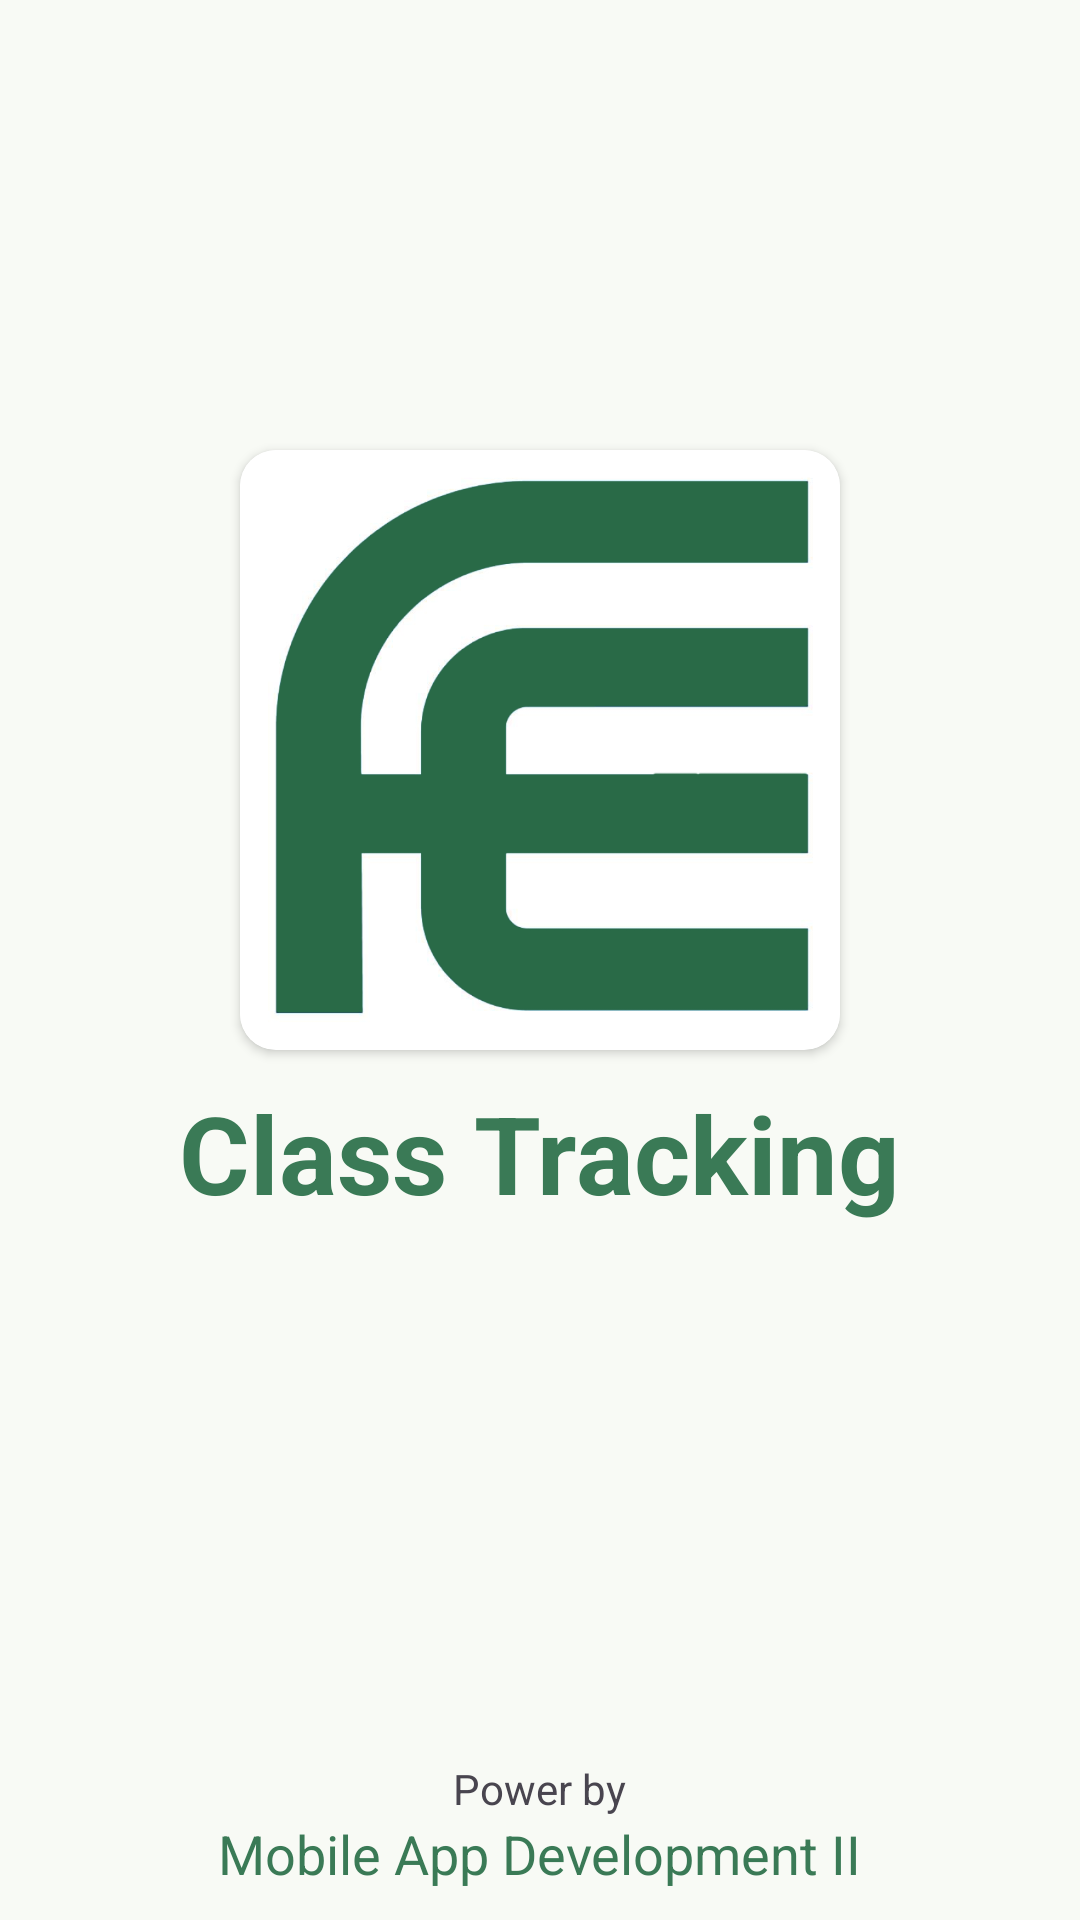

Produce the Android XML layout that renders to this screen, including the resource entries it uses.
<!-- AndroidManifest.xml: application theme Theme.ClassTracking -->
<!-- res/layout/activity_splash.xml -->
<?xml version="1.0" encoding="utf-8"?>
<LinearLayout xmlns:android="http://schemas.android.com/apk/res/android"
    xmlns:app="http://schemas.android.com/apk/res-auto"
    android:orientation="vertical"
    android:layout_width="match_parent"
    android:layout_height="match_parent"
    android:background="@color/md_theme_surface">

    <androidx.cardview.widget.CardView
        android:layout_width="200dp"
        android:layout_height="200dp"
        android:layout_marginTop="150dp"
        android:layout_gravity="center"
        app:cardCornerRadius="12dp">

        <ImageView
            android:layout_width="match_parent"
            android:layout_height="match_parent"
            android:layout_gravity="center"
            android:scaleType="centerCrop"
            android:src="@drawable/ic_fe_logo" />

    </androidx.cardview.widget.CardView>

    <TextView
        android:layout_width="wrap_content"
        android:layout_height="wrap_content"
        android:text="@string/app_name"
        android:textSize="36dp"
        android:textStyle="bold"
        android:textColor="@color/md_theme_primaryContainer"
        android:layout_gravity="center"
        android:layout_marginTop="10dp"/>

    <com.google.android.material.progressindicator.LinearProgressIndicator
        android:id="@+id/progress_bar"
        android:layout_width="50dp"
        android:layout_gravity="center"
        android:layout_height="wrap_content"
        android:indeterminate="true"
        android:layout_marginTop="20dp"
        android:visibility="gone"
        app:trackColor="@color/primary"
        app:indicatorColor="@color/secondary"/>


    <LinearLayout
        android:layout_width="match_parent"
        android:layout_height="0dp"
        android:layout_weight="1">

    </LinearLayout>

    <TextView
        android:layout_width="wrap_content"
        android:layout_height="wrap_content"
        android:text="@string/power_by"
        android:textSize="14dp"
        android:layout_gravity="center"
        android:layout_marginTop="10dp"/>

    <TextView
        android:layout_width="wrap_content"
        android:layout_height="wrap_content"
        android:text="@string/mobile_app_development_ii"
        android:textSize="18dp"
        android:textColor="@color/md_theme_primaryContainer"
        android:layout_gravity="center"
        android:layout_marginBottom="10dp"/>


</LinearLayout>
<!-- resources referenced by this layout -->
<resources>
  <color name="md_theme_primaryContainer">#3A7A56</color>
  <color name="md_theme_surface">#F8FAF5</color>
  <color name="primary">#FF296A47</color>
  <color name="secondary">#FFD1E8D6</color>
  <string name="app_name">Class Tracking</string>
  <string name="mobile_app_development_ii">Mobile App Development II</string>
  <string name="power_by">Power by</string>
  <style name="Theme.ClassTracking" parent="Base.Theme.ClassTracking" />
  <color name="md_theme_primary">#0E5534</color>
  <color name="md_theme_onPrimary">#FFFFFF</color>
  <color name="md_theme_onPrimaryContainer">#FFFFFF</color>
  <color name="md_theme_secondary">#4B6453</color>
  <color name="md_theme_onSecondary">#FFFFFF</color>
  <color name="md_theme_secondaryContainer">#CFEBD6</color>
  <color name="md_theme_onSecondaryContainer">#364E3E</color>
  <color name="md_theme_tertiary">#33477B</color>
  <color name="md_theme_onTertiary">#FFFFFF</color>
  <color name="md_theme_tertiaryContainer">#586BA2</color>
  <color name="md_theme_onTertiaryContainer">#FFFFFF</color>
  <color name="md_theme_error">#BA1A1A</color>
  <color name="md_theme_onError">#FFFFFF</color>
  <color name="md_theme_errorContainer">#FFDAD6</color>
  <color name="md_theme_onErrorContainer">#410002</color>
  <color name="md_theme_surfaceContainerLowest">#FFFFFF</color>
  <color name="md_theme_onBackground">#191C19</color>
  <color name="md_theme_onSurface">#191C19</color>
  <color name="md_theme_surfaceVariant">#DBE5DB</color>
  <color name="md_theme_onSurfaceVariant">#404942</color>
  <color name="md_theme_outline">#707971</color>
  <color name="md_theme_outlineVariant">#BFC9C0</color>
  <color name="md_theme_inverseSurface">#2E312E</color>
  <color name="md_theme_inverseOnSurface">#EFF2EC</color>
  <color name="md_theme_inversePrimary">#92D5AA</color>
  <color name="md_theme_primaryFixed">#AEF2C5</color>
  <color name="md_theme_onPrimaryFixed">#002110</color>
  <color name="md_theme_primaryFixedDim">#92D5AA</color>
  <color name="md_theme_onPrimaryFixedVariant">#085231</color>
  <color name="md_theme_secondaryFixed">#CEE9D4</color>
  <color name="md_theme_onSecondaryFixed">#082013</color>
  <color name="md_theme_secondaryFixedDim">#B2CDB9</color>
  <color name="md_theme_onSecondaryFixedVariant">#344C3C</color>
  <color name="md_theme_tertiaryFixed">#DBE1FF</color>
  <color name="md_theme_onTertiaryFixed">#001849</color>
  <color name="md_theme_tertiaryFixedDim">#B3C5FF</color>
  <color name="md_theme_onTertiaryFixedVariant">#314579</color>
  <color name="md_theme_surfaceDim">#D8DBD6</color>
  <color name="md_theme_surfaceBright">#F8FAF5</color>
  <color name="md_theme_surfaceContainerLow">#F2F4EF</color>
  <color name="md_theme_surfaceContainer">#ECEFE9</color>
  <color name="md_theme_surfaceContainerHigh">#E6E9E4</color>
  <color name="md_theme_surfaceContainerHighest">#E1E3DE</color>
</resources>
